Labelled photos from "folder1", an image-classification folder in miaoxufan/ThyroidClassification. The possible labels are: benign, malignant.

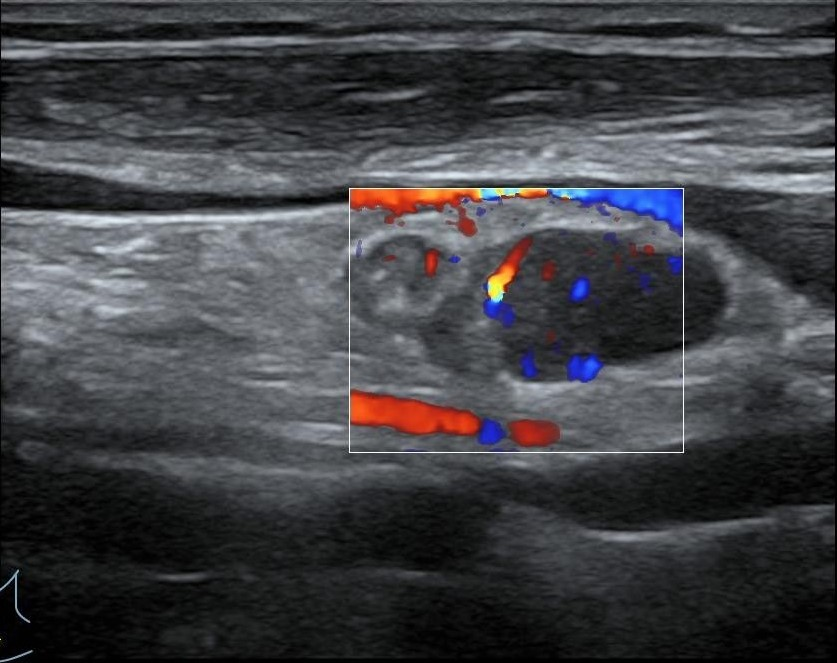
Label: malignant

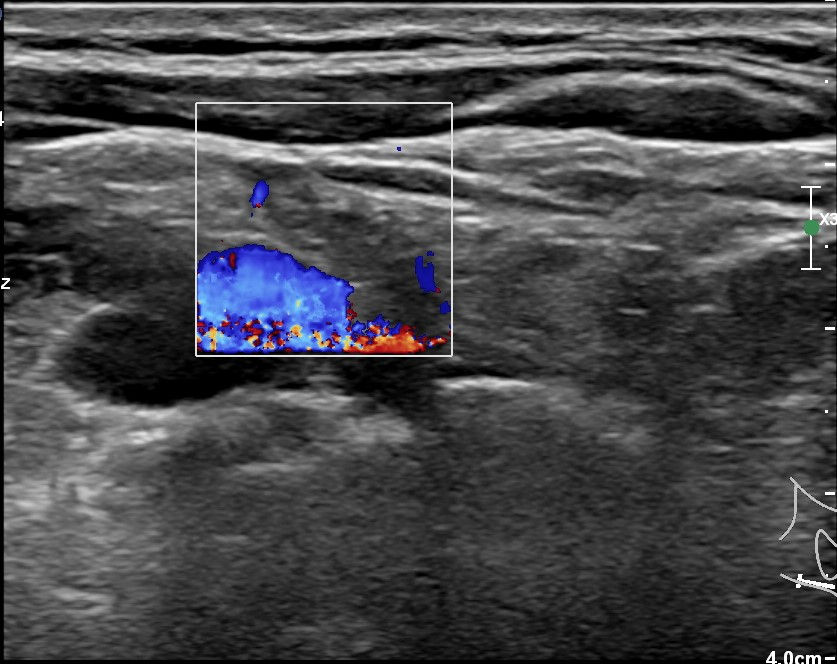
Label: benign

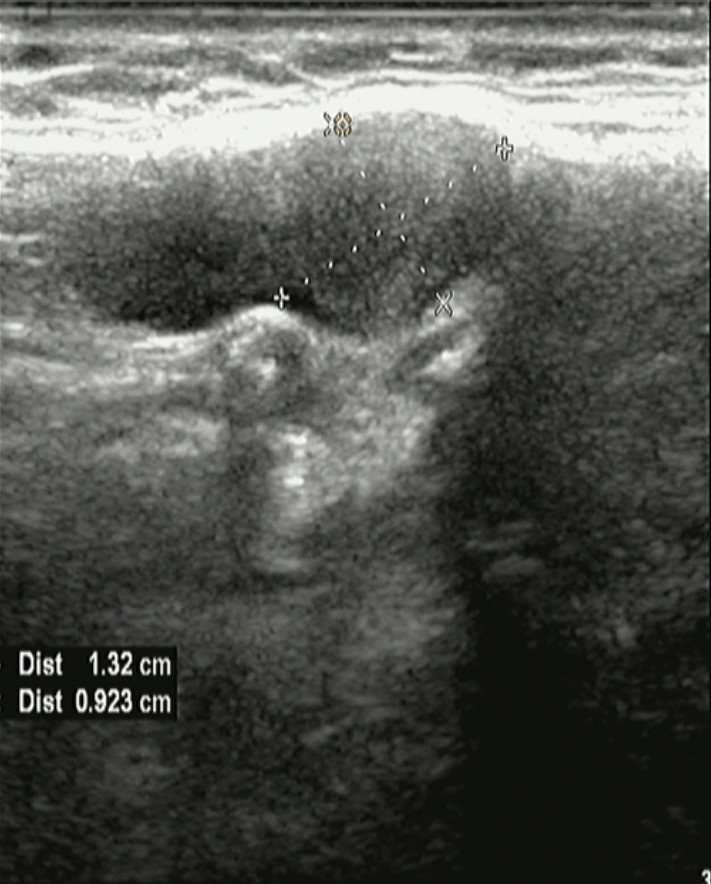
Label: malignant

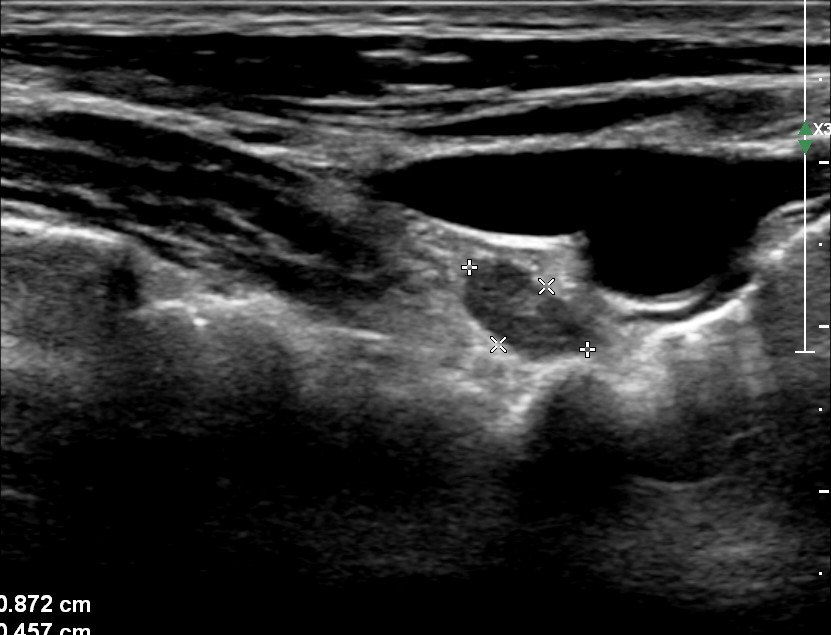
Label: benign

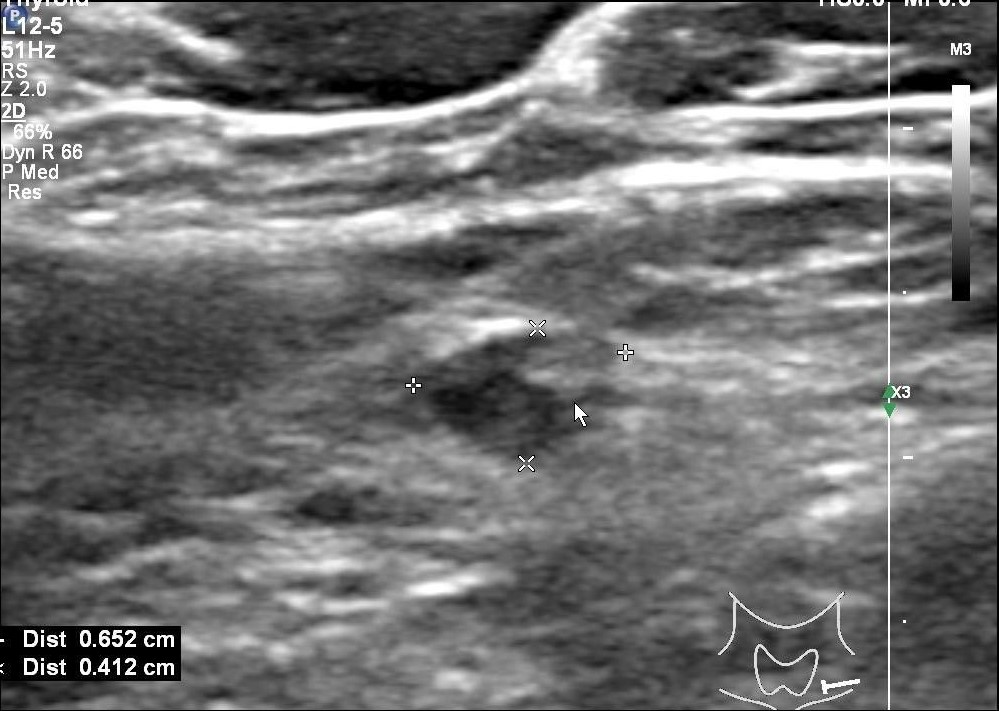
Label: malignant

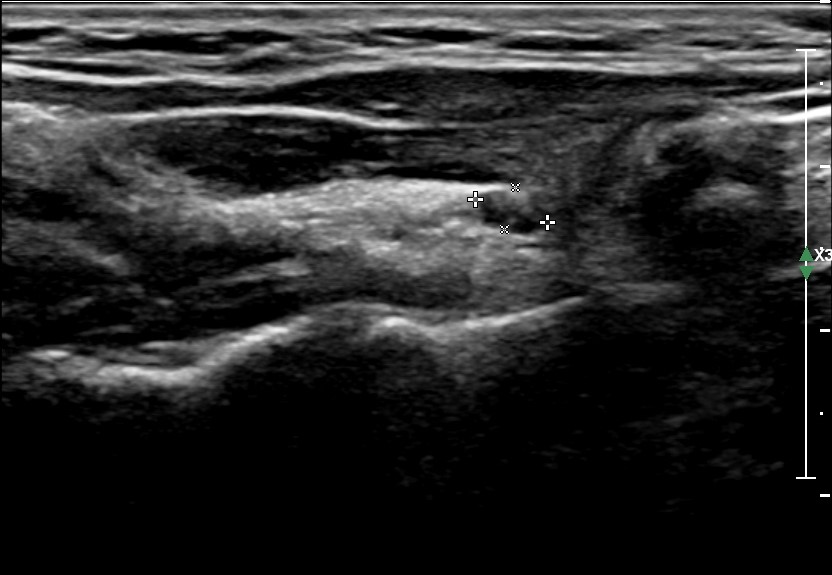
Label: benign
